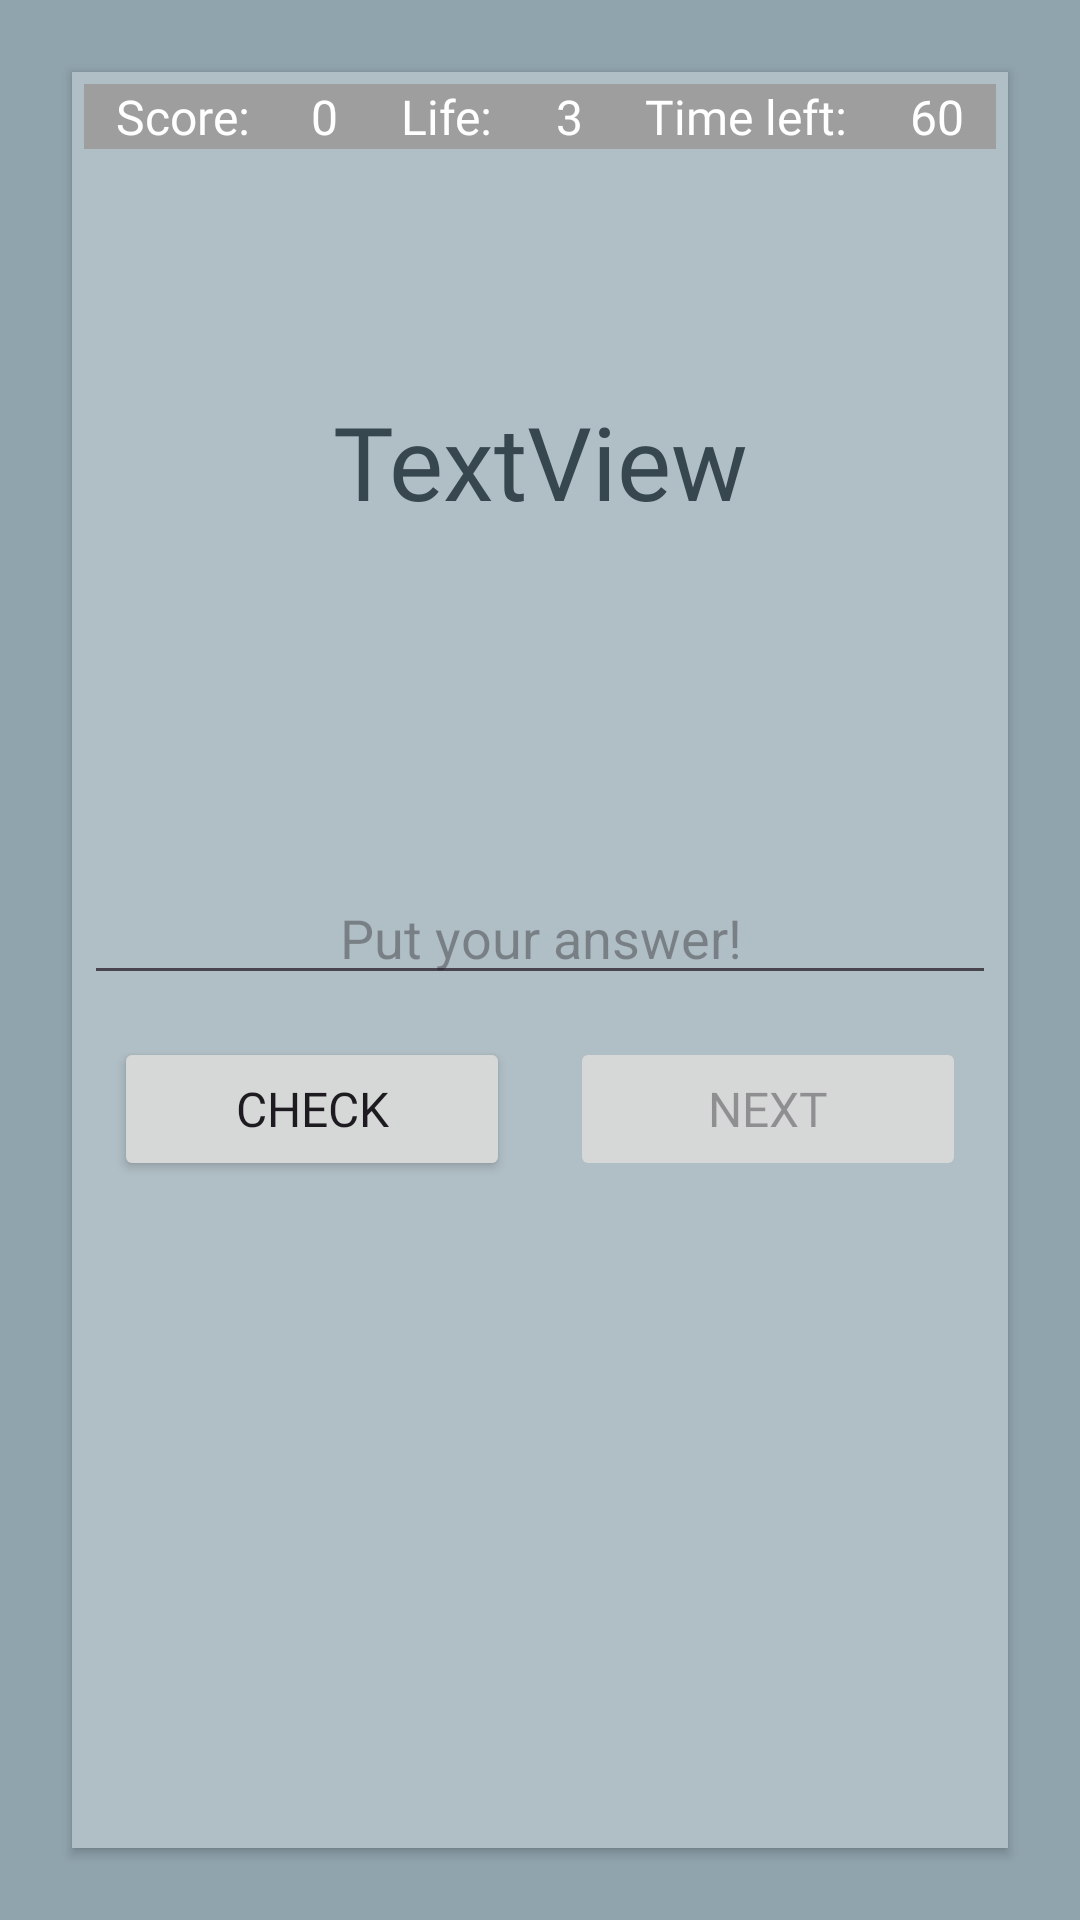

Android layout source for this screen:
<!-- AndroidManifest.xml: application theme Theme.MathGame -->
<!-- res/layout/activity_game.xml -->
<?xml version="1.0" encoding="utf-8"?>
<androidx.constraintlayout.widget.ConstraintLayout xmlns:android="http://schemas.android.com/apk/res/android"
    xmlns:app="http://schemas.android.com/apk/res-auto"
    android:layout_width="match_parent"
    android:layout_height="match_parent"
    android:background="@color/blueGrey_300">

    <LinearLayout
        android:layout_width="match_parent"
        android:layout_height="match_parent"
        android:layout_margin="24dp"
        android:orientation="vertical"
        android:background="@color/blueGrey_200"
        android:elevation="2dp"
        app:layout_constraintBottom_toBottomOf="parent"
        app:layout_constraintEnd_toEndOf="parent"
        app:layout_constraintStart_toStartOf="parent"
        app:layout_constraintTop_toTopOf="parent">

        <LinearLayout
            android:layout_width="match_parent"
            android:layout_height="wrap_content"
            android:layout_marginLeft="4dp"
            android:layout_marginTop="4dp"
            android:layout_marginRight="4dp"
            android:background="@color/grey_500">

            <TextView
                android:id="@+id/tv_score"
                android:layout_width="wrap_content"
                android:layout_height="wrap_content"
                android:layout_weight="1"
                android:fontFamily="@font/kode_mono_medium"
                android:gravity="center"
                android:text="@string/score"
                android:textColor="@color/white"
                android:textSize="16sp" />

            <TextView
                android:id="@+id/tv_score_reached"
                android:layout_width="wrap_content"
                android:layout_height="wrap_content"
                android:layout_weight="1"
                android:fontFamily="@font/kode_mono_medium"
                android:gravity="center"
                android:text="@string/score_reached"
                android:textColor="@color/white"
                android:textSize="16sp" />

            <TextView
                android:id="@+id/tv_life_rest"
                android:layout_width="wrap_content"
                android:layout_height="wrap_content"
                android:layout_weight="1"
                android:fontFamily="@font/kode_mono_medium"
                android:gravity="center"
                android:text="@string/life_rest"
                android:textColor="@color/white"
                android:textSize="16sp" />

            <TextView
                android:id="@+id/tv_lives_remaining"
                android:layout_width="wrap_content"
                android:layout_height="wrap_content"
                android:layout_weight="1"
                android:fontFamily="@font/kode_mono_medium"
                android:gravity="center"
                android:text="@string/lives_remaining"
                android:textColor="@color/white"
                android:textSize="16sp" />

            <TextView
                android:id="@+id/tv_timer"
                android:layout_width="wrap_content"
                android:layout_height="wrap_content"
                android:layout_weight="1"
                android:fontFamily="@font/kode_mono_medium"
                android:gravity="center"
                android:text="@string/timer"
                android:textColor="@color/white"
                android:textSize="16sp" />

            <TextView
                android:id="@+id/tv_time_left"
                android:layout_width="wrap_content"
                android:layout_height="wrap_content"
                android:layout_weight="1"
                android:fontFamily="@font/kode_mono_medium"
                android:gravity="center"
                android:text="@string/time_left"
                android:textColor="@color/white"
                android:textSize="16sp" />
        </LinearLayout>

        <TextView
            android:id="@+id/tv_question"
            android:layout_width="match_parent"
            android:layout_height="200dp"
            android:layout_marginStart="4dp"
            android:layout_marginTop="4dp"
            android:layout_marginEnd="4dp"
            android:fontFamily="@font/kode_mono_semibold"
            android:gravity="center"
            android:text="TextView"
            android:textColor="@color/blueGrey_800"
            android:textSize="34sp" />

        <EditText
            android:id="@+id/et_answer"
            android:layout_width="match_parent"
            android:layout_height="74dp"
            android:layout_marginStart="4dp"
            android:layout_marginTop="4dp"
            android:layout_marginEnd="4dp"
            android:ems="10"
            android:gravity="bottom|center"
            android:hint="@string/hint"
            android:inputType="numberSigned" />

        <LinearLayout
            android:layout_width="match_parent"
            android:layout_height="match_parent"
            android:layout_margin="4dp"
            android:orientation="horizontal">

            <Button
                android:id="@+id/btn_check"
                android:layout_width="wrap_content"
                android:layout_height="wrap_content"
                android:layout_margin="10dp"
                android:layout_weight="1"
                android:fontFamily="@font/kode_mono_regular"
                android:text="@string/send_btn"
                android:textSize="16sp"
                app:cornerRadius="4dp" />

            <Button
                android:id="@+id/btn_next"
                android:layout_width="wrap_content"
                android:layout_height="wrap_content"
                android:layout_margin="10dp"
                android:layout_weight="1"
                android:enabled="false"
                android:fontFamily="@font/kode_mono_regular"
                android:text="@string/next_btn"
                android:textSize="16sp"
                app:cornerRadius="4dp" />

        </LinearLayout>
    </LinearLayout>


</androidx.constraintlayout.widget.ConstraintLayout>
<!-- resources referenced by this layout -->
<resources>
  <color name="blueGrey_200">#B0BEC5</color>
  <color name="blueGrey_300">#90A4AE</color>
  <color name="blueGrey_800">#37474f</color>
  <color name="grey_500">#9E9E9E</color>
  <color name="white">#FFFFFFFF</color>
  <string name="hint">Put your answer!</string>
  <string name="life_rest">Life:</string>
  <string name="lives_remaining">3</string>
  <string name="next_btn">Next</string>
  <string name="score">Score:</string>
  <string name="score_reached">0</string>
  <string name="send_btn">Check</string>
  <string name="time_left">60</string>
  <string name="timer">Time left:</string>
  <style name="Theme.MathGame" parent="Base.Theme.MathGame" />
  <style name="Base.Theme.MathGame" parent="Theme.Material3.DayNight.NoActionBar">
          
          <item name="colorPrimary">@color/blueGrey_300</item>
          <item name="colorPrimaryVariant">@color/grey_600</item>
          <item name="colorOnPrimary">@color/grey_200</item>
  
      </style>
  <color name="grey_600">#757575</color>
  <color name="grey_200">#EEEEEE</color>
</resources>
